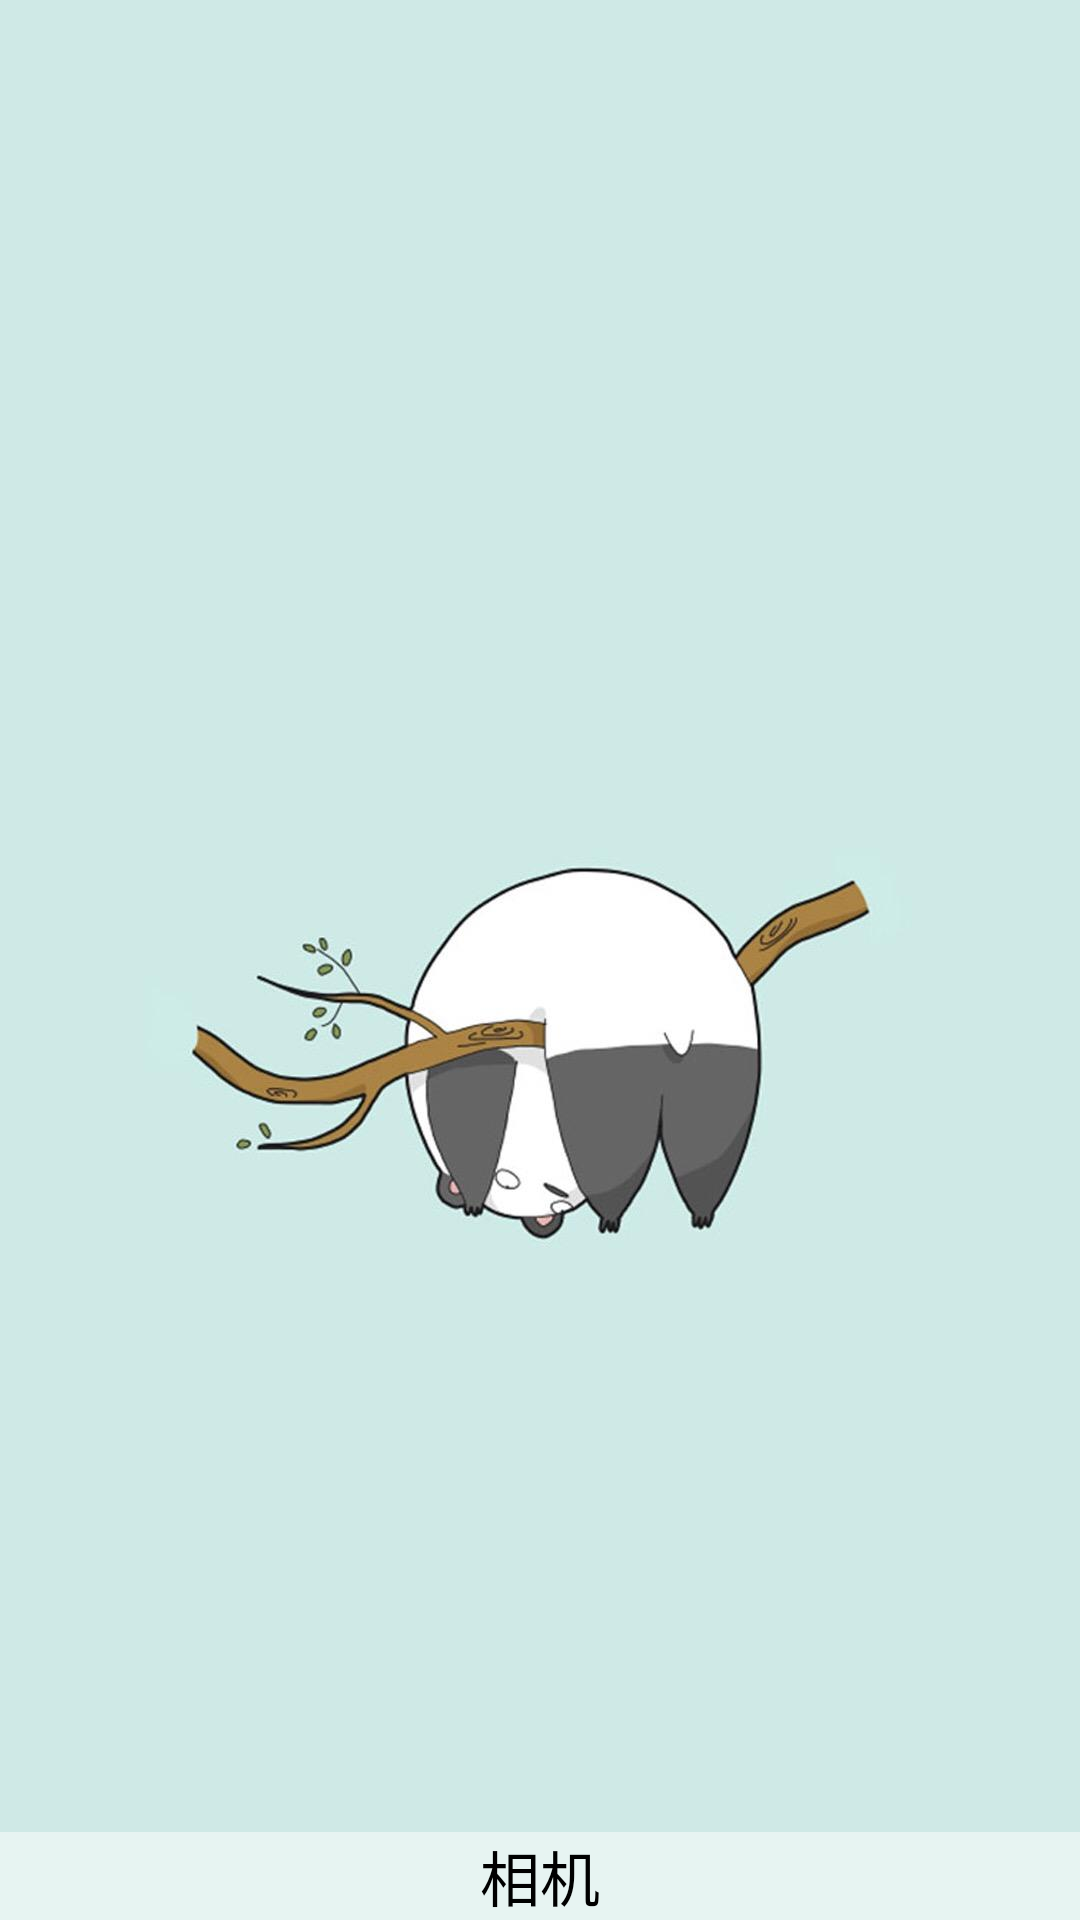

Produce the Android XML layout that renders to this screen, including the resource entries it uses.
<!-- AndroidManifest.xml: application theme android:Theme.NoTitleBar.Fullscreen -->
<!-- res/layout/video_list_item.xml -->
<?xml version="1.0" encoding="utf-8"?>
<FrameLayout xmlns:android="http://schemas.android.com/apk/res/android"
    android:layout_width="match_parent"
    android:layout_height="300dp"
    android:background="@color/white"
    android:elevation="1dp"
    android:translationZ="2dp">

    <ImageView
        android:layout_width="match_parent"
        android:layout_height="match_parent"
        android:scaleType="centerCrop"
        android:src="@mipmap/default_video_bg" />

    <LinearLayout
        android:id="@+id/video_list_item_name_view"
        android:layout_width="match_parent"
        android:layout_height="wrap_content"
        android:layout_gravity="bottom"
        android:background="@drawable/video_name_bg_selector"
        android:gravity="center">

        <TextView
            android:id="@+id/video_list_item_name"
            android:layout_width="wrap_content"
            android:layout_height="match_parent"
            android:fontFamily="@font/smile"
            android:text="相机"
            android:textColor="@color/black"
            android:textSize="20sp" />
    </LinearLayout>
</FrameLayout>
<!-- resources referenced by this layout -->
<resources>
  <!-- drawable video_name_bg_selector (drawable) -->
  <?xml version="1.0" encoding="utf-8"?>
  <selector xmlns:android="http://schemas.android.com/apk/res/android">
      <item android:state_pressed="true" >
          <shape>
              <solid android:color="#B2FFFFFF"/>
          </shape>
      </item>
      <item>
          <shape>
              <solid android:color="#80FFFFFF"/>
          </shape>
      </item>
  </selector>
  <!-- mipmap default_video_bg: jpg bitmap (mipmap-xhdpi, 30856 bytes) -->
  <!-- not gathered from this repository: default colours our renderer supplied (Android Studio template values) -->
  <color name="black">#FF000000</color>
  <color name="white">#FFFFFFFF</color>
</resources>
